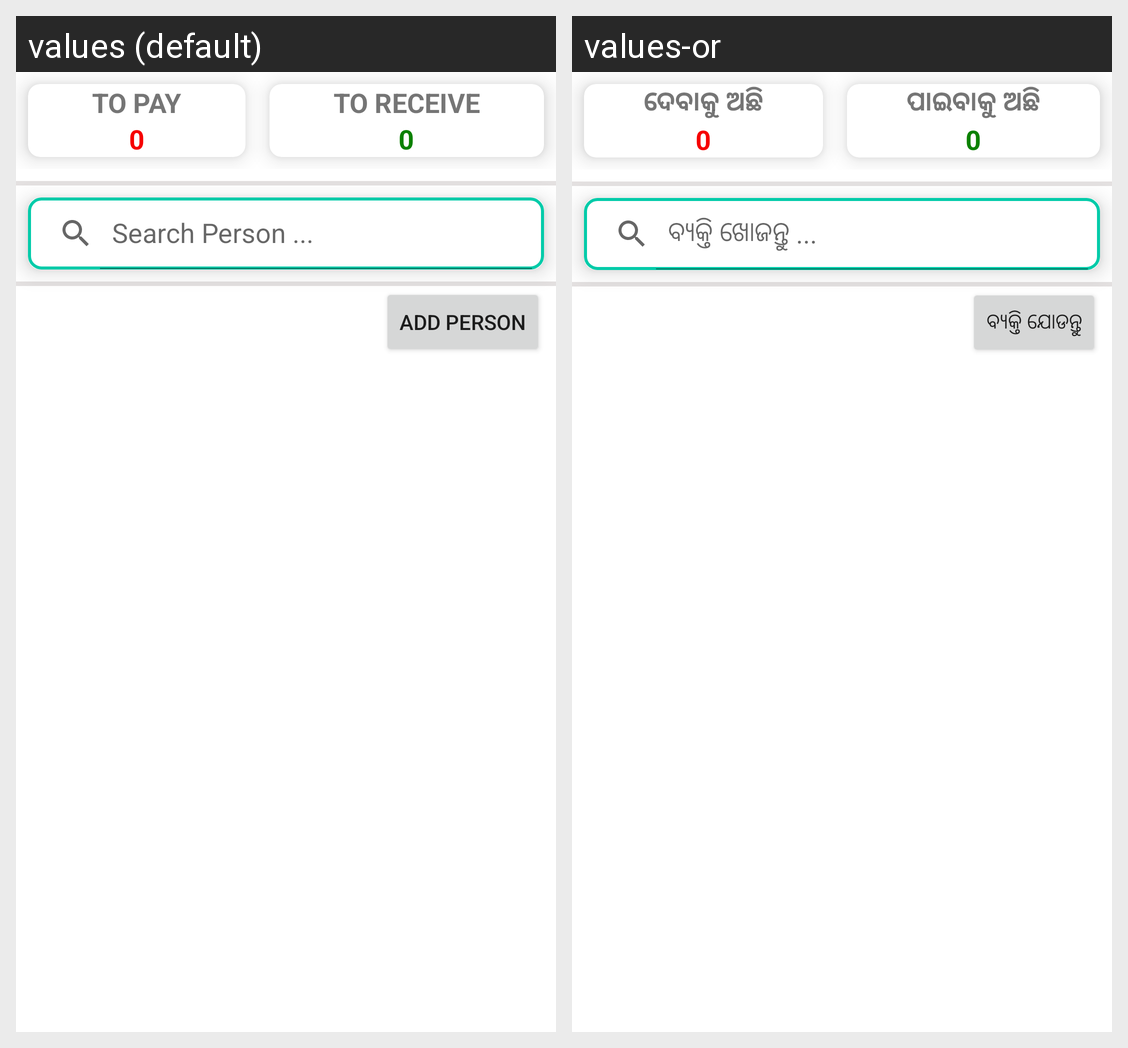

Locale-by-locale string values for the Android screen shown in this grid:
Android screen res/layout/activity_cbdashboard.xml rendered under 2 locales, left to right: values (default), values-or. Device: Nexus 5 (rendered at 1080×1920; each locale shown at half size, 540×960, under a caption strip naming it); theme Theme.Tracker.
Strings drawn on this screen, with the default value and each locale's value (text and hints the layout hard-codes, and strings that could not be matched under every locale, appear in the picture but are not listed):

lbl_cb_toPay
  values: TO PAY
  values-or: ଦେବାକୁ ଅଛି

lbl_value
  values: 0
  values-or: 0  [not translated; the default value is used]

lbl_cb_toReceive
  values: TO RECEIVE
  values-or: ପାଇବାକୁ ଅଛି

h_search
  values: Search Person ...
  values-or: ବ୍ୟକ୍ତି ଖୋଜନ୍ତୁ ...

btn_add_person
  values: Add Person
  values-or: ବ୍ୟକ୍ତି ଯୋଡନ୍ତୁ
